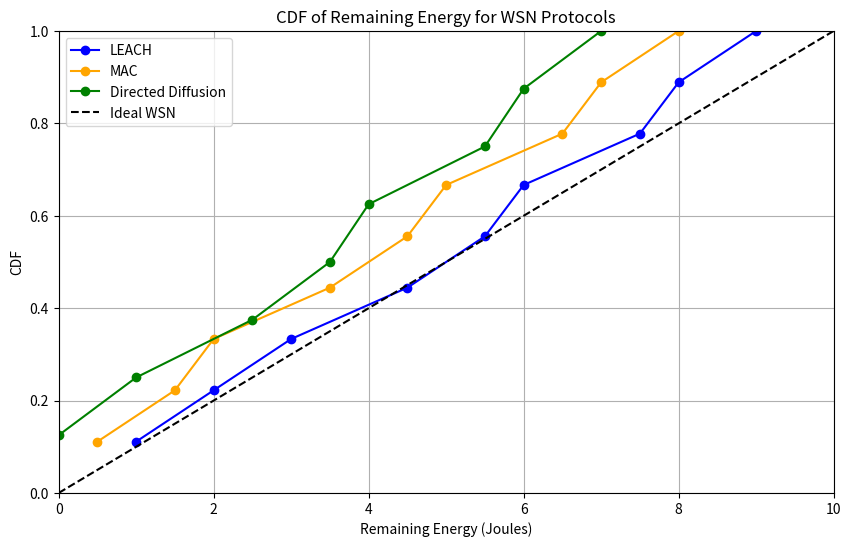

Here is the Python script that generated this plot:
import numpy as np
import matplotlib.pyplot as plt

# Specific energy data after simulation (in Joules)
leach_energy = [8.0, 7.5, 5.5, 6.0, 9.0, 4.5, 3.0, 2.0, 1.0]  # LEACH
mac_energy = [7.0, 6.5, 4.5, 5.0, 8.0, 3.5, 2.0, 1.5, 0.5]     # MAC
directed_diffusion_energy = [6.0, 5.5, 3.5, 4.0, 7.0, 2.5, 1.0, 0.0]  # Directed Diffusion
ideal_energy = np.linspace(0, 10, 100)  # Ideal WSN energy distribution

# Function to plot CDF
def plot_cdf(data, label, color):
    sorted_data = np.sort(data)
    cdf = np.arange(1, len(sorted_data) + 1) / len(sorted_data)
    plt.plot(sorted_data, cdf, marker='o', linestyle='-', label=label, color=color)

# Plotting
plt.figure(figsize=(10, 6))
plot_cdf(leach_energy, 'LEACH', 'blue')
plot_cdf(mac_energy, 'MAC', 'orange')
plot_cdf(directed_diffusion_energy, 'Directed Diffusion', 'green')

# Ideal WSN line (assumed ideal state, completely flat CDF)
ideal_cdf = np.linspace(0, 1, 100)
plt.plot(ideal_energy, ideal_cdf, linestyle='--', color='black', label='Ideal WSN')

# Customizing the plot
plt.title('CDF of Remaining Energy for WSN Protocols')
plt.xlabel('Remaining Energy (Joules)')
plt.ylabel('CDF')
plt.xlim(0, 10)  # Adjust according to the expected range of energy
plt.ylim(0, 1)  # CDF should be between 0 and 1
plt.grid()
plt.legend()
plt.show()
